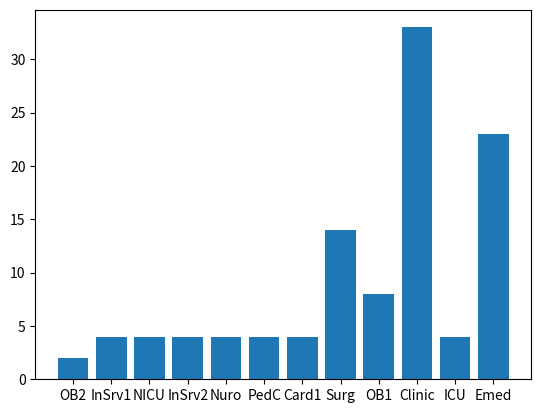

Python code for this plot:
import matplotlib.pyplot as plt
import random
import numpy as np
#step 1 on chart
rotations1 = {"InSrv1": 4, "Card1": 4, "Surg": 14, "Emed": 23, "ICU":4 , "OB1": 8, "PedC": 4, "InSrv2": 4, "NICU": 4, "Nuro": 4, "Clinic": 33, "OB2": 2 }
electives = ["InSrv1", "Card1", "Surg", "Emed", "ICU", "OB1", "PedC", "InSrv2", "NICU", "Nuro", "Clinic", "OB2"]
sessions = [4, 4, 14, 23, 4, 8, 4, 4, 4, 4, 33, 2]
z = list(zip(electives, sessions))
#print("The original schedule for resident 1, year 1 is:" + str(rotations1))

#step 2 on chart
def randomShuffle():
    random.shuffle(z)
    electives[:], sessions[:] = zip(*z)
    print("the shuffled rotations are ")
    print(electives, sessions)
    


def half():
    firstHalf = sessions[:len(sessions)//2]
    secondHalf = sessions[len(sessions)//2:]
    quarterRange = max(firstHalf) - max(secondHalf)
    print(quarterRange)
    firstTotal = sum(firstHalf)
    secondTotal = sum(secondHalf)
    maxFirst = max(firstHalf)
    minFirst = min(firstHalf)
    maxSecond = max(secondHalf)
    minSecond = min(secondHalf)
    if quarterRange > -29:
            maxFirst, maxSecond = minSecond, minFirst
            print("Check works")
            randomShuffle()
            half()
    else:
            print("passed check")
            results = firstHalf + secondHalf
            #finalResults = dict(results)
            print("the new schedule is:" + str (results))
            keys = electives
            values = sessions
            plt.bar(keys, values)
           
randomShuffle()
half()

